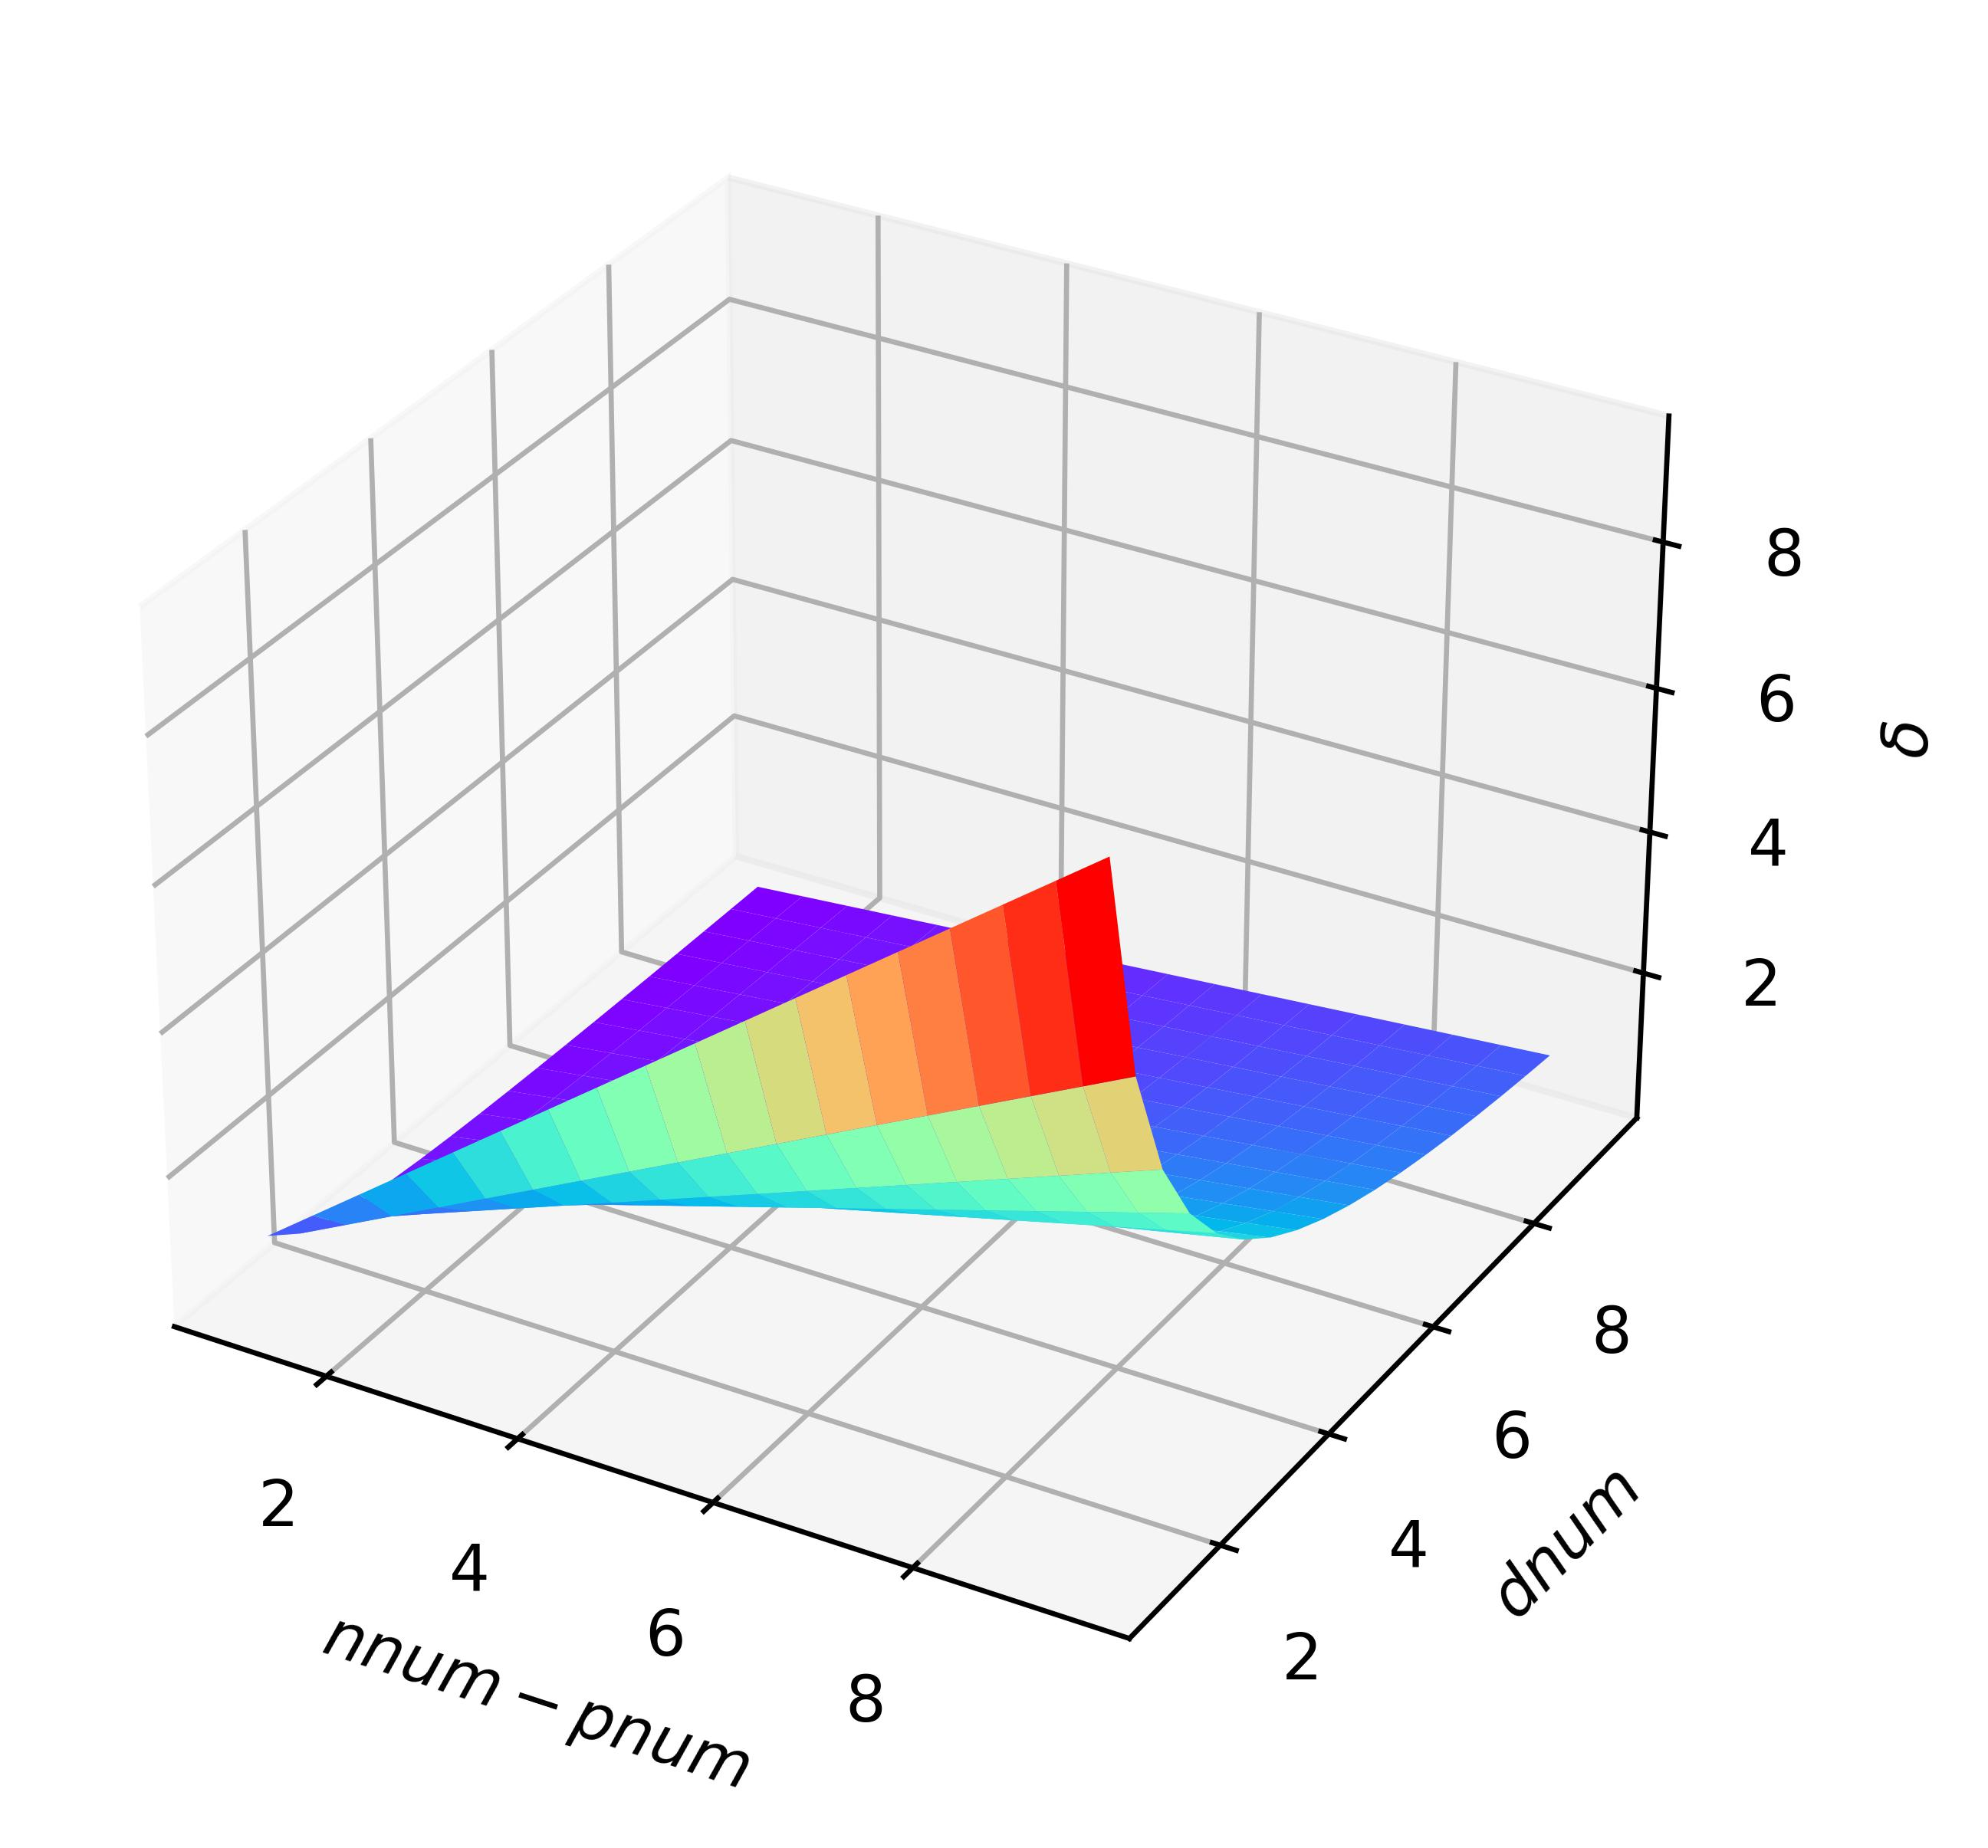

Source code (Python):
import matplotlib.pyplot as plt
import numpy as np

fig = plt.figure()
ax = fig.add_subplot(projection='3d')

xx = np.arange(1, 10, 0.5)
yy = np.arange(1, 10, 0.5)
X, Y = np.meshgrid(xx, yy)
Z = X / Y

ax.plot_surface(X, Y, Z, rstride=1, cstride=1, cmap='rainbow')
ax.set_xlabel('$\it{nnum-pnum}$')
ax.set_ylabel(r'$\it{dnum}$')
ax.set_zlabel(r'$\delta$')
plt.savefig("ThreeD.jpg", bbox_inches='tight', pad_inches=0.1, dpi=600)
plt.show()
